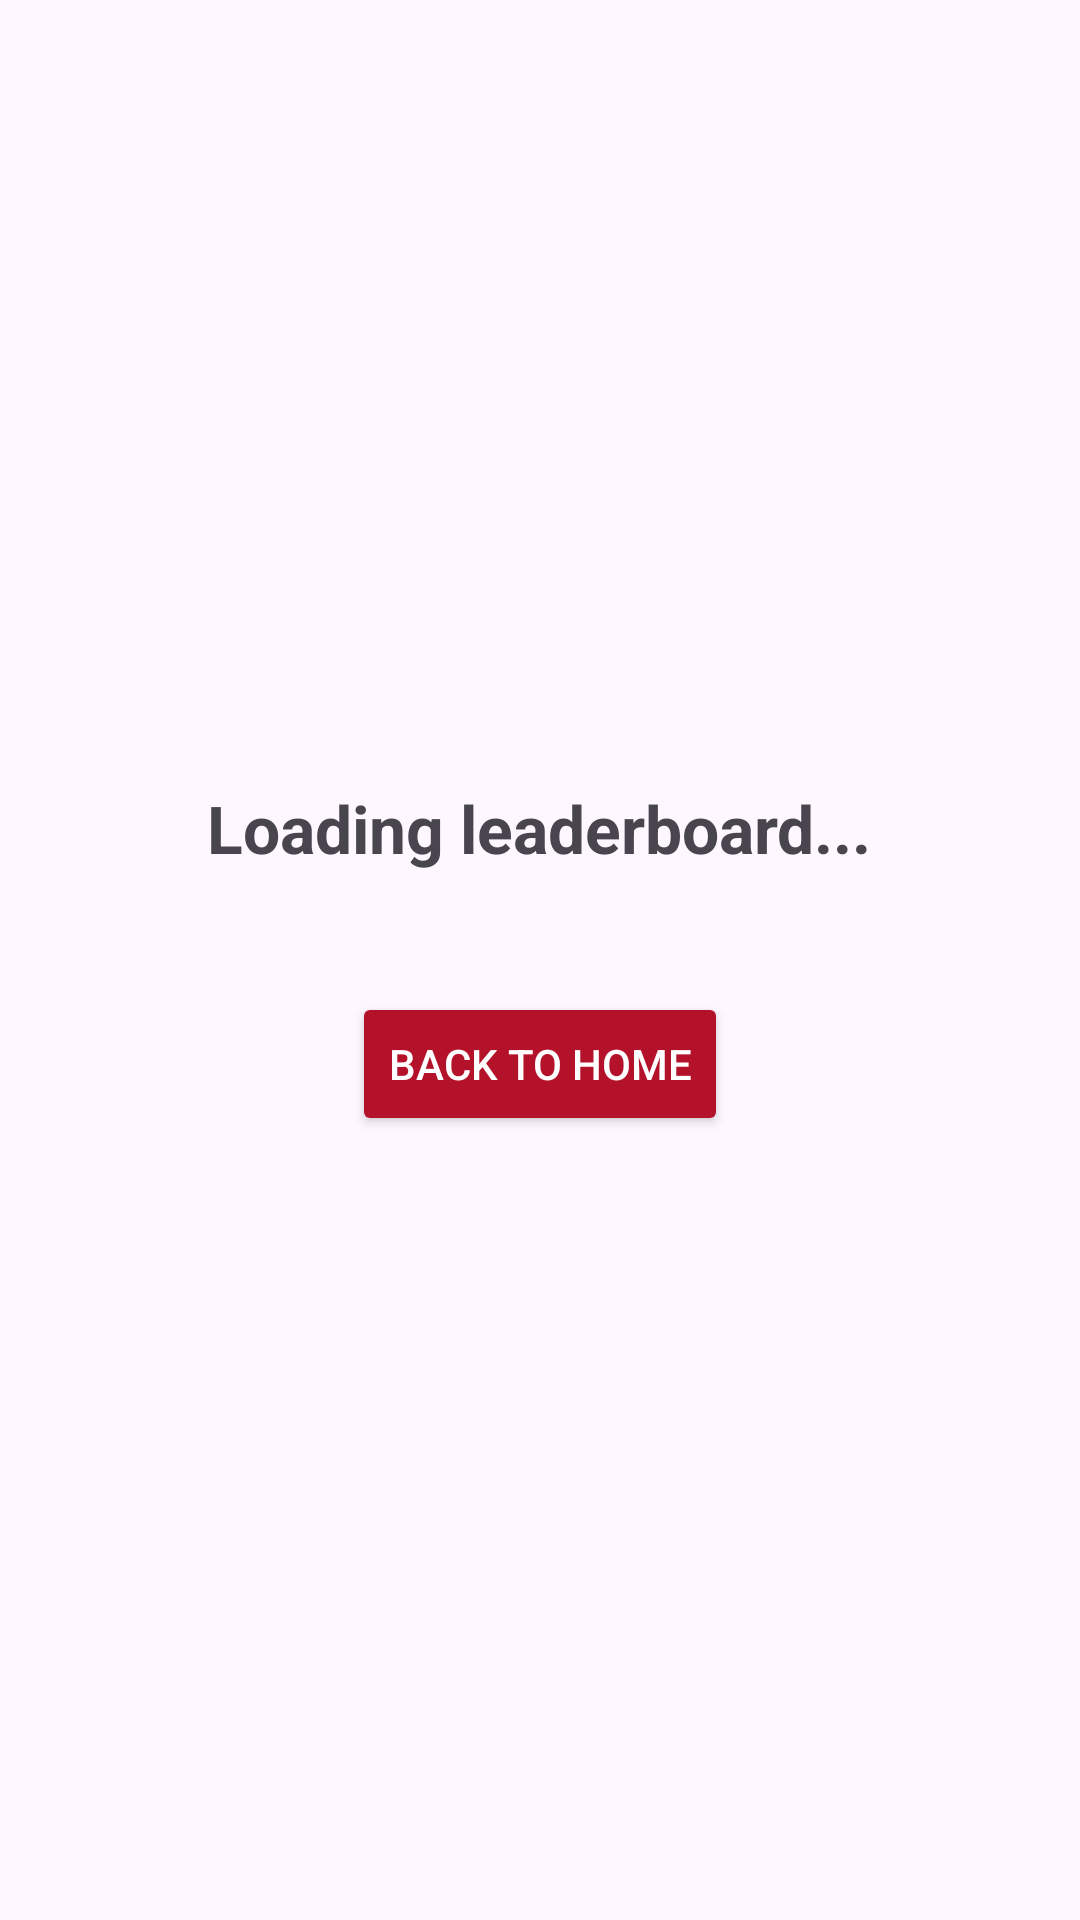

Android layout source for this screen:
<!-- AndroidManifest.xml: application theme Theme.CMSCInfinity -->
<!-- res/layout/activity_leaderboard.xml -->
<?xml version="1.0" encoding="utf-8"?>
<RelativeLayout xmlns:android="http://schemas.android.com/apk/res/android"
    android:layout_width="match_parent"
    android:layout_height="match_parent"
    android:padding="24dp"
    android:gravity="center">

    <TextView
        android:id="@+id/leaderboardText"
        android:layout_width="wrap_content"
        android:layout_height="wrap_content"
        android:text="Loading leaderboard..."
        android:textSize="22sp"
        android:textStyle="bold"
        android:layout_centerInParent="true"
        android:gravity="center" />
    <Button
        android:id="@+id/backHomeButton"
        android:layout_width="wrap_content"
        android:layout_height="wrap_content"
        android:text="Back to Home"
        android:backgroundTint="@color/umd_red_dark"
        android:textColor="@android:color/white"
        android:layout_centerHorizontal="true"
        android:layout_below="@id/leaderboardText"
        android:layout_marginTop="40dp"/>


</RelativeLayout>
<!-- resources referenced by this layout -->
<resources>
  <color name="umd_red_dark">#B3122A</color>
  <style name="Theme.CMSCInfinity" parent="Base.Theme.CMSCInfinity" />
  <style name="Base.Theme.CMSCInfinity" parent="Theme.Material3.Light.NoActionBar">
          <item name="colorPrimary">@color/umd_red</item>
          <item name="colorOnPrimary">@android:color/white</item>
          <item name="colorSurface">@android:color/white</item>
          <item name="colorOnSurface">@android:color/black</item>
      </style>
  <color name="umd_red">#E21833</color>
</resources>
